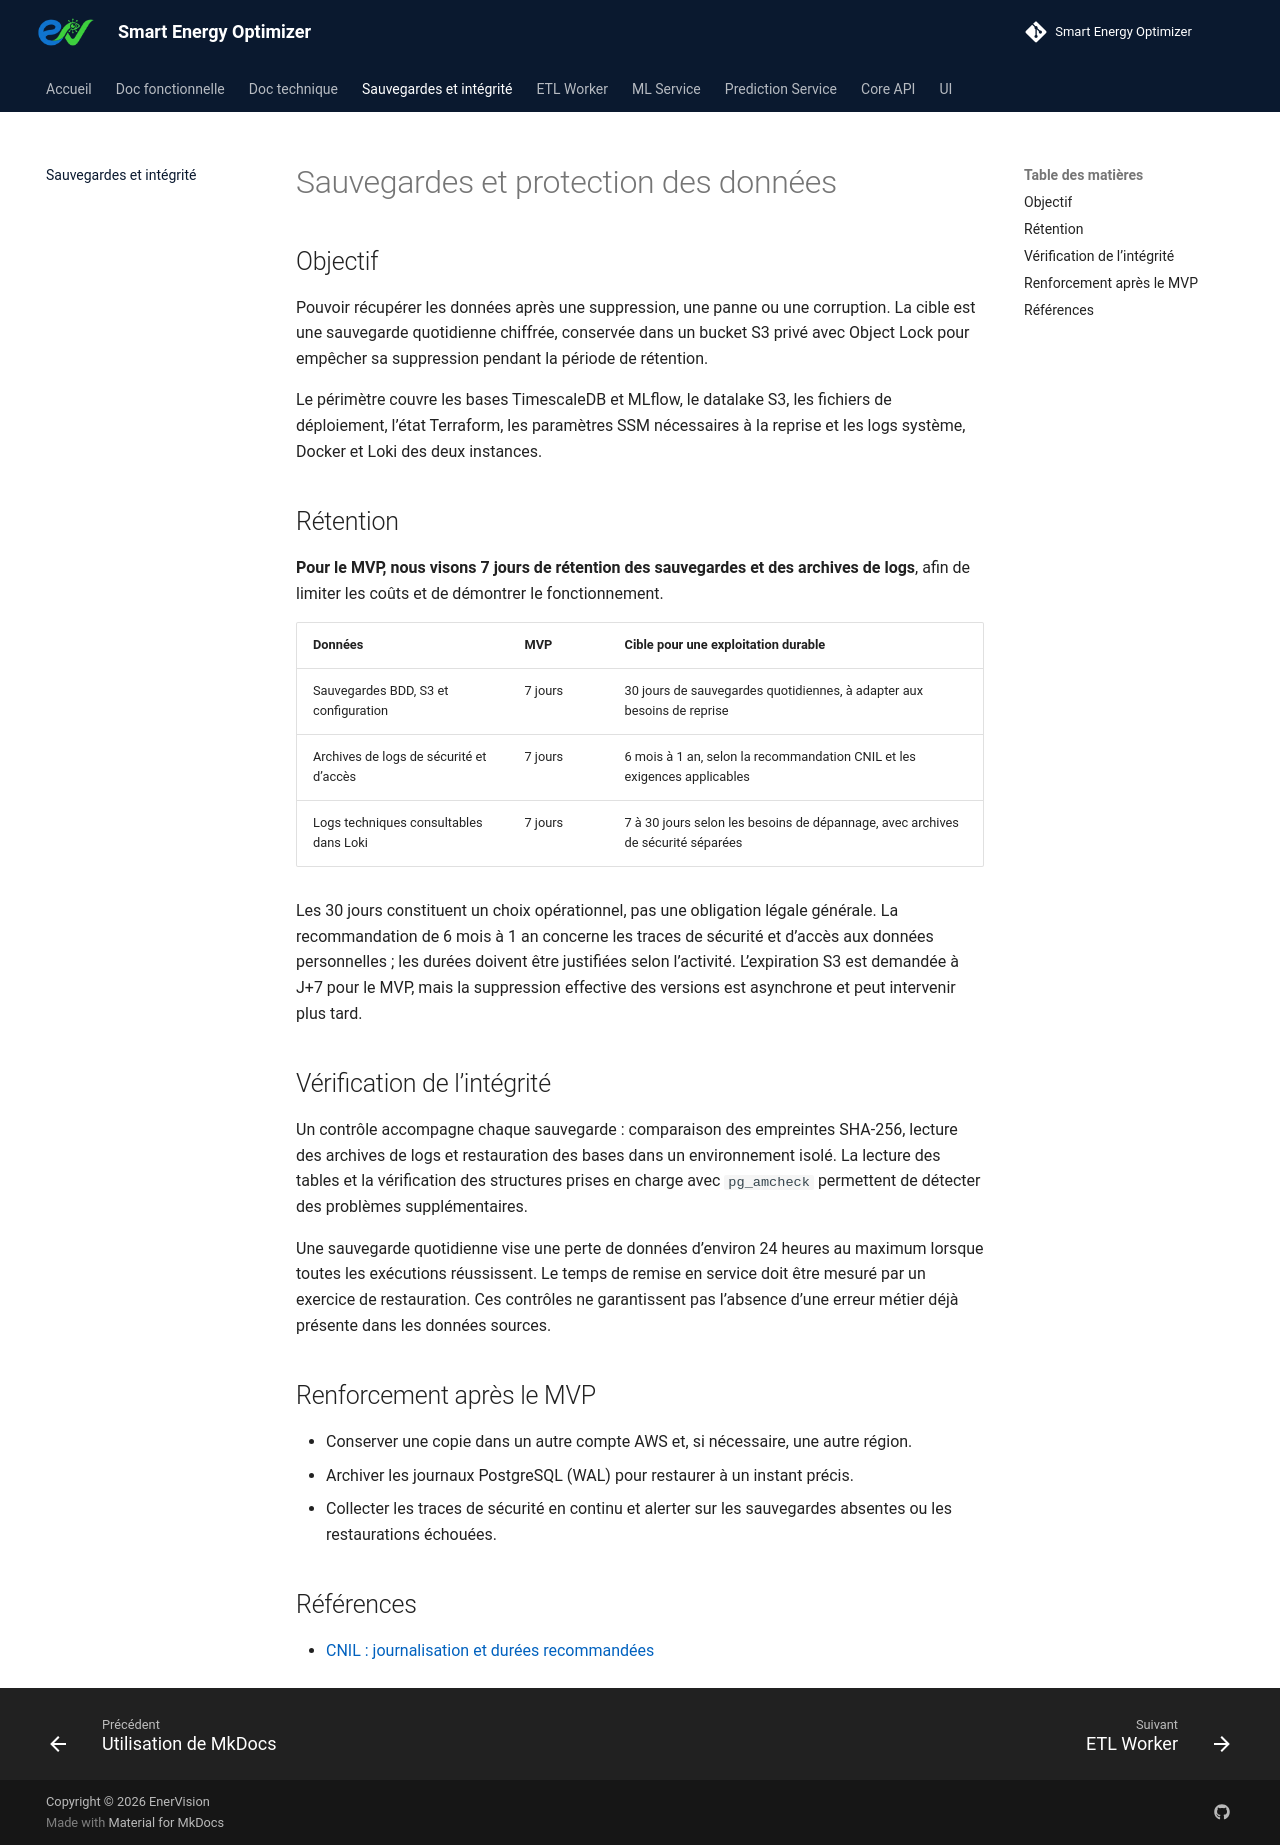

repository: enervision-project/smart-energy-optimizer · page: doc-technique/transverse/infra/sauvegardes/index.html · generator: mkdocs

# Sauvegardes et protection des données

## Objectif

Pouvoir récupérer les données après une suppression, une panne ou une corruption.
La cible est une sauvegarde quotidienne chiffrée, conservée dans un bucket S3 privé
avec Object Lock pour empêcher sa suppression pendant la période de rétention.

Le périmètre couvre les bases TimescaleDB et MLflow, le datalake S3,
les fichiers de déploiement, l’état Terraform, les paramètres SSM nécessaires à la
reprise et les logs système, Docker et Loki des deux instances.

## Rétention

**Pour le MVP, nous visons 7 jours de rétention des sauvegardes et des archives de
logs**, afin de limiter les coûts et de démontrer le fonctionnement.

| Données | MVP | Cible pour une exploitation durable |
| --- | --- | --- |
| Sauvegardes BDD, S3 et configuration | 7 jours | 30 jours de sauvegardes quotidiennes, à adapter aux besoins de reprise |
| Archives de logs de sécurité et d’accès | 7 jours | 6 mois à 1 an, selon la recommandation CNIL et les exigences applicables |
| Logs techniques consultables dans Loki | 7 jours | 7 à 30 jours selon les besoins de dépannage, avec archives de sécurité séparées |

Les 30 jours constituent un choix opérationnel, pas une obligation légale générale.
La recommandation de 6 mois à 1 an concerne les traces de sécurité et d’accès aux
données personnelles ; les durées doivent être justifiées selon l’activité.
L’expiration S3 est demandée à J+7 pour le MVP, mais la suppression effective des
versions est asynchrone et peut intervenir plus tard.

## Vérification de l’intégrité

Un contrôle accompagne chaque sauvegarde : comparaison des empreintes SHA-256,
lecture des archives de logs et restauration des bases dans un environnement isolé.
La lecture des tables et la vérification des structures prises en charge avec
`pg_amcheck` permettent de détecter des problèmes supplémentaires.

Une sauvegarde quotidienne vise une perte de données d’environ 24 heures au maximum
lorsque toutes les exécutions réussissent. Le temps de remise en service doit être
mesuré par un exercice de restauration. Ces contrôles ne garantissent pas l’absence
d’une erreur métier déjà présente dans les données sources.

## Renforcement après le MVP

- Conserver une copie dans un autre compte AWS et, si nécessaire, une autre région.
- Archiver les journaux PostgreSQL (WAL) pour restaurer à un instant précis.
- Collecter les traces de sécurité en continu et alerter sur les sauvegardes absentes
  ou les restaurations échouées.

## Références

- [CNIL : journalisation et durées recommandées](https://www.cnil.fr/fr/securite-tracer-les-operations)
